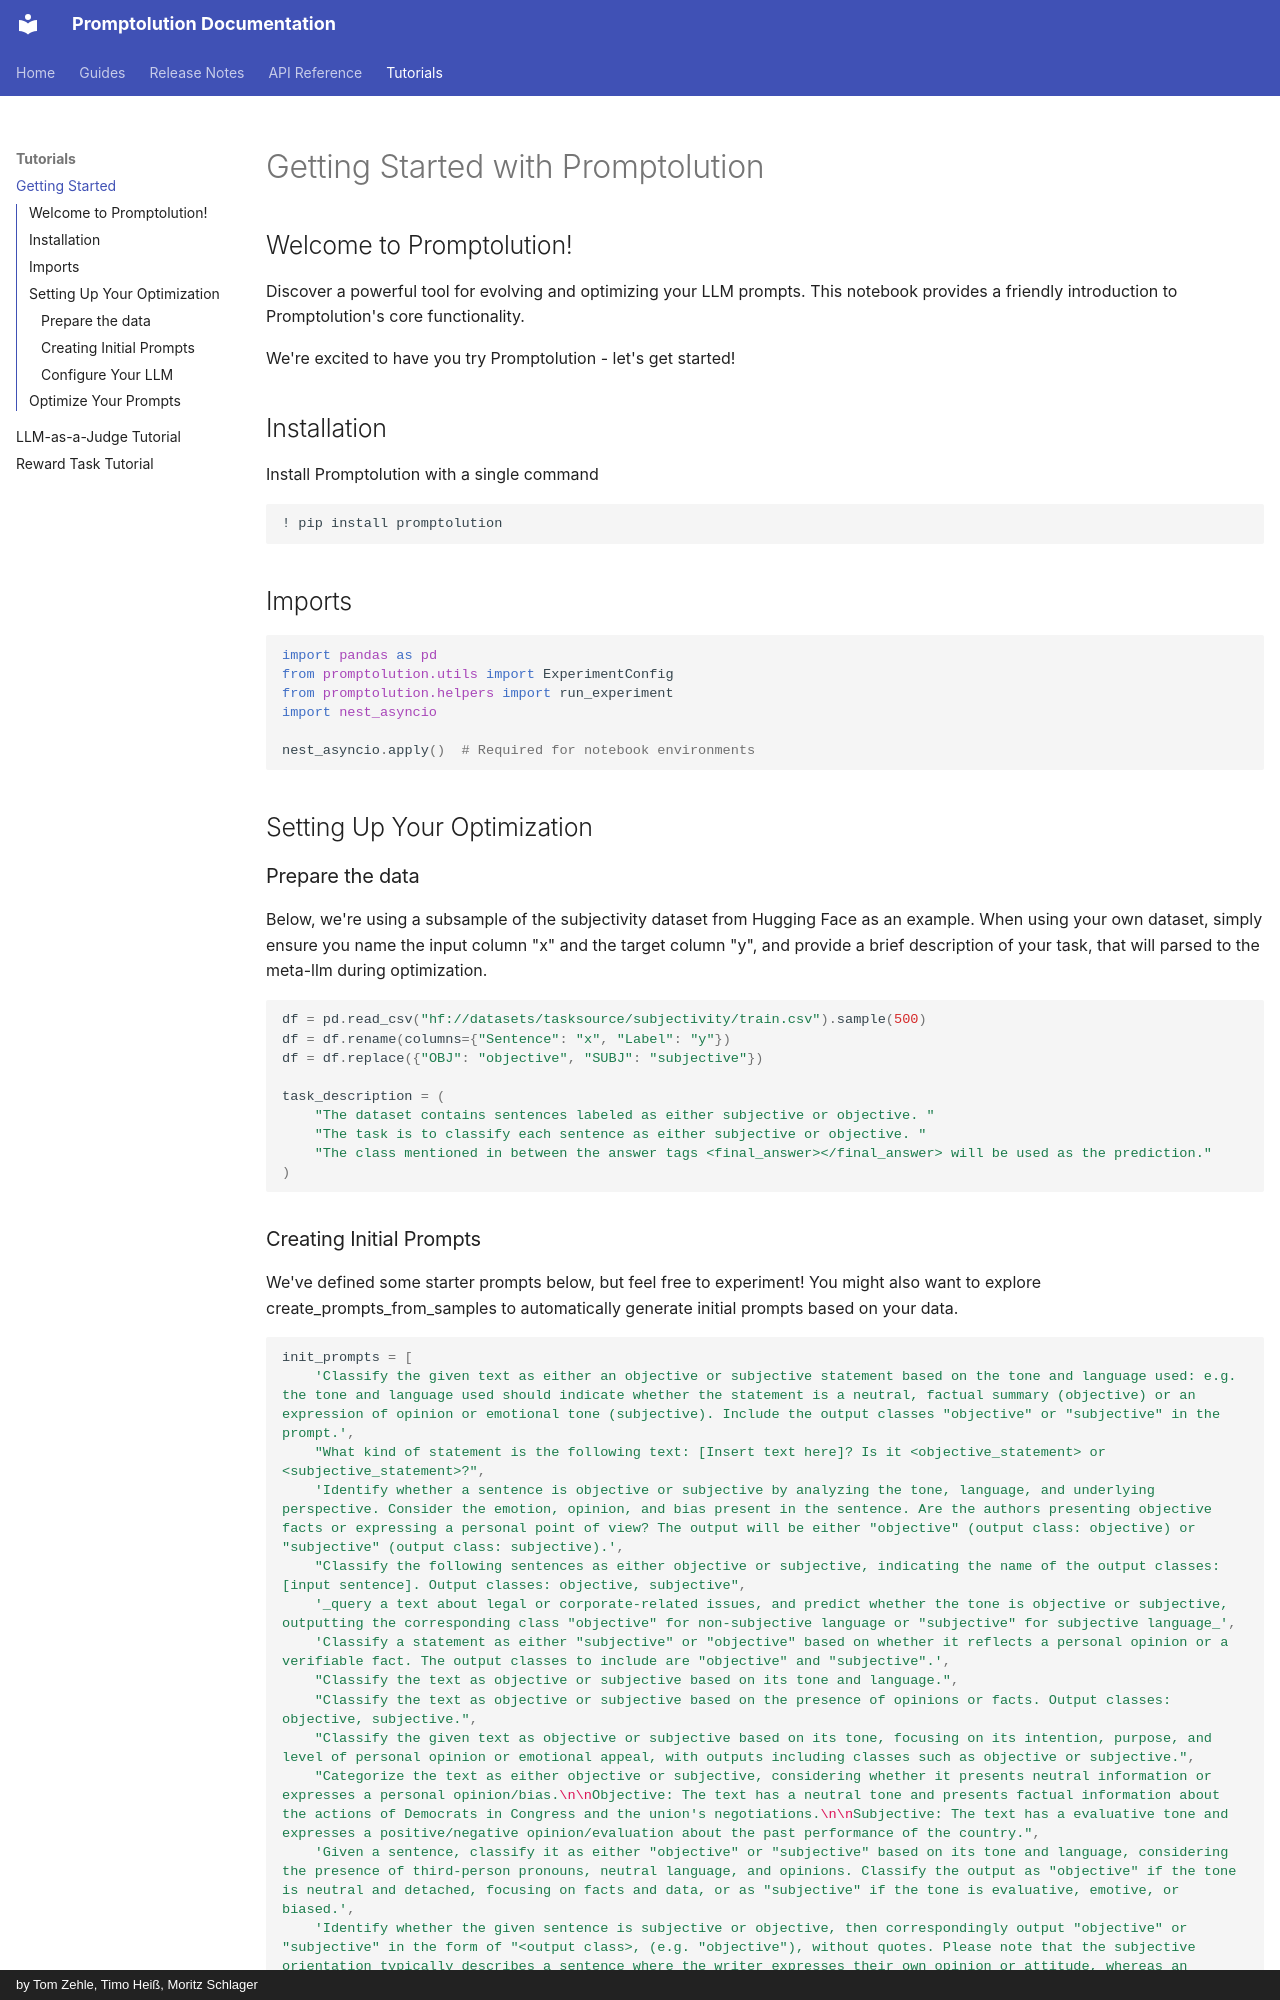

repository: gepromptet/promptolution · page: examples/getting_started/index.html · generator: mkdocs · copyright: by Tom Zehle, Timo Heiß, Moritz Schlager

# Getting Started with Promptolution

## Welcome to Promptolution! 

Discover a powerful tool for evolving and optimizing your LLM prompts. This notebook provides a friendly introduction to Promptolution's core functionality.

We're excited to have you try Promptolution - let's get started!

## Installation
Install Promptolution with a single command


```python
! pip install promptolution
```

## Imports


```python
import pandas as pd
from promptolution.utils import ExperimentConfig
from promptolution.helpers import run_experiment
import nest_asyncio

nest_asyncio.apply()  # Required for notebook environments
```

## Setting Up Your Optimization

### Prepare the data

Below, we're using a subsample of the subjectivity dataset from Hugging Face as an example. When using your own dataset, simply ensure you name the input column "x" and the target column "y", and provide a brief description of your task, that will parsed to the meta-llm during optimization.


```python
df = pd.read_csv("hf://datasets/tasksource/subjectivity/train.csv").sample(500)
df = df.rename(columns={"Sentence": "x", "Label": "y"})
df = df.replace({"OBJ": "objective", "SUBJ": "subjective"})

task_description = (
    "The dataset contains sentences labeled as either subjective or objective. "
    "The task is to classify each sentence as either subjective or objective. "
    "The class mentioned in between the answer tags <final_answer></final_answer> will be used as the prediction."
)
```

### Creating Initial Prompts

We've defined some starter prompts below, but feel free to experiment! You might also want to explore create_prompts_from_samples to automatically generate initial prompts based on your data.


```python
init_prompts = [
    'Classify the given text as either an objective or subjective statement based on the tone and language used: e.g. the tone and language used should indicate whether the statement is a neutral, factual summary (objective) or an expression of opinion or emotional tone (subjective). Include the output classes "objective" or "subjective" in the prompt.',
    "What kind of statement is the following text: [Insert text here]? Is it <objective_statement> or <subjective_statement>?",
    'Identify whether a sentence is objective or subjective by analyzing the tone, language, and underlying perspective. Consider the emotion, opinion, and bias present in the sentence. Are the authors presenting objective facts or expressing a personal point of view? The output will be either "objective" (output class: objective) or "subjective" (output class: subjective).',
    "Classify the following sentences as either objective or subjective, indicating the name of the output classes: [input sentence]. Output classes: objective, subjective",
    '_query a text about legal or corporate-related issues, and predict whether the tone is objective or subjective, outputting the corresponding class "objective" for non-subjective language or "subjective" for subjective language_',
    'Classify a statement as either "subjective" or "objective" based on whether it reflects a personal opinion or a verifiable fact. The output classes to include are "objective" and "subjective".',
    "Classify the text as objective or subjective based on its tone and language.",
    "Classify the text as objective or subjective based on the presence of opinions or facts. Output classes: objective, subjective.",
    "Classify the given text as objective or subjective based on its tone, focusing on its intention, purpose, and level of personal opinion or emotional appeal, with outputs including classes such as objective or subjective.",
    "Categorize the text as either objective or subjective, considering whether it presents neutral information or expresses a personal opinion/bias.\n\nObjective: The text has a neutral tone and presents factual information about the actions of Democrats in Congress and the union's negotiations.\n\nSubjective: The text has a evaluative tone and expresses a positive/negative opinion/evaluation about the past performance of the country.",
    'Given a sentence, classify it as either "objective" or "subjective" based on its tone and language, considering the presence of third-person pronouns, neutral language, and opinions. Classify the output as "objective" if the tone is neutral and detached, focusing on facts and data, or as "subjective" if the tone is evaluative, emotive, or biased.',
    'Identify whether the given sentence is subjective or objective, then correspondingly output "objective" or "subjective" in the form of "<output class>, (e.g. "objective"), without quotes. Please note that the subjective orientation typically describes a sentence where the writer expresses their own opinion or attitude, whereas an objective sentence presents facts or information without personal involvement or bias. <output classes: subjective, objective>',
]
```
